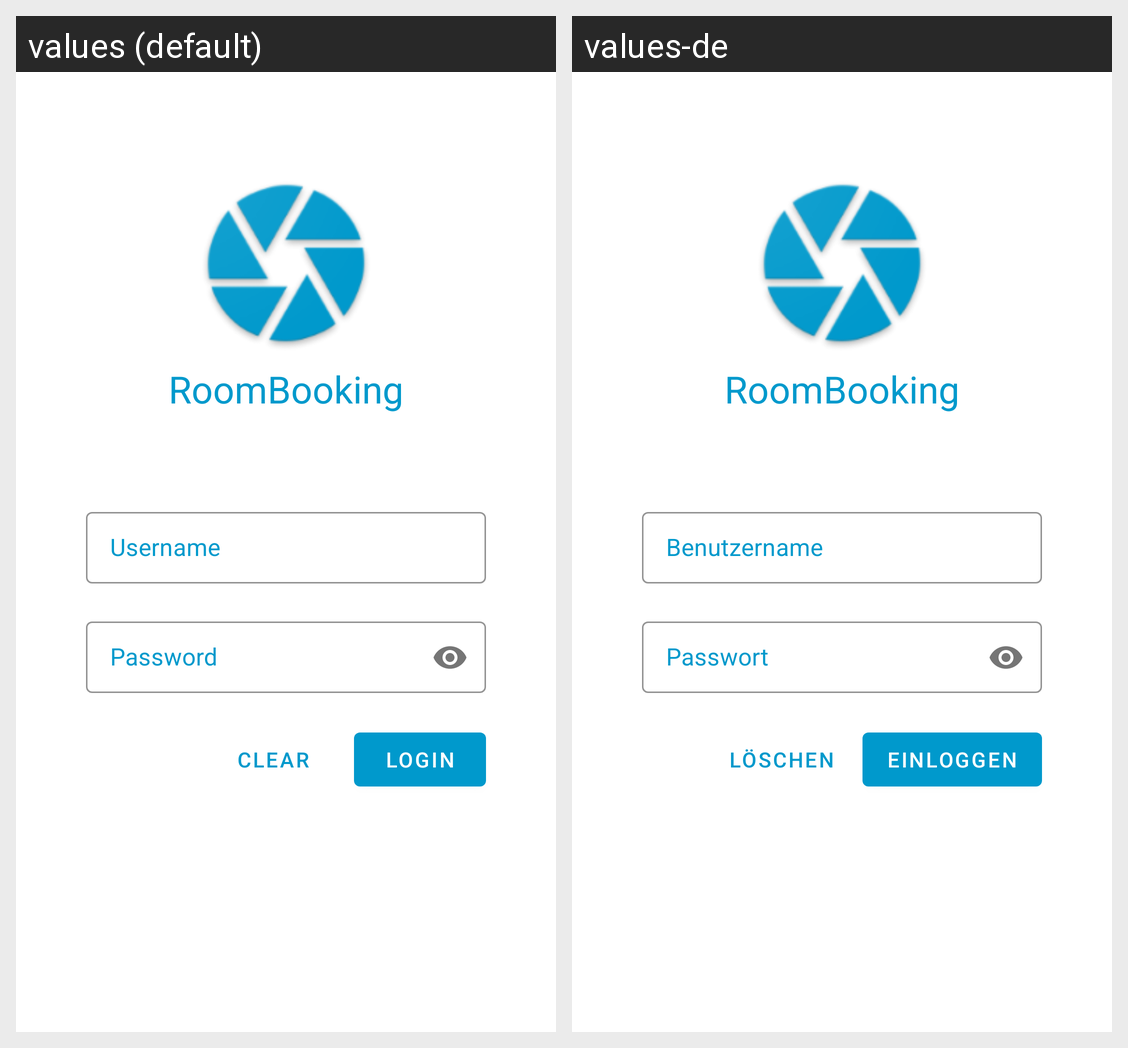

This grid shows one Android layout under two languages. Give, for every string resource on the screen, its name, the default text and each shown locale's text.
Android screen res/layout/fragment_login_screen.xml rendered under 2 locales, left to right: values (default), values-de. Device: Nexus 5 (rendered at 1080×1920; each locale shown at half size, 540×960, under a caption strip naming it); theme AppTheme.
Strings drawn on this screen, with the default value and each locale's value (text and hints the layout hard-codes, and strings that could not be matched under every locale, appear in the picture but are not listed):

app_name
  values: RoomBooking
  values-de: RoomBooking  [not translated; the default value is used]

edt_txt_hint_username
  values: Username
  values-de: Benutzername

edt_txt_hint_password
  values: Password
  values-de: Passwort

btn_txt_login
  values: Login
  values-de: Einloggen

btn_txt_clear
  values: Clear
  values-de: Löschen
